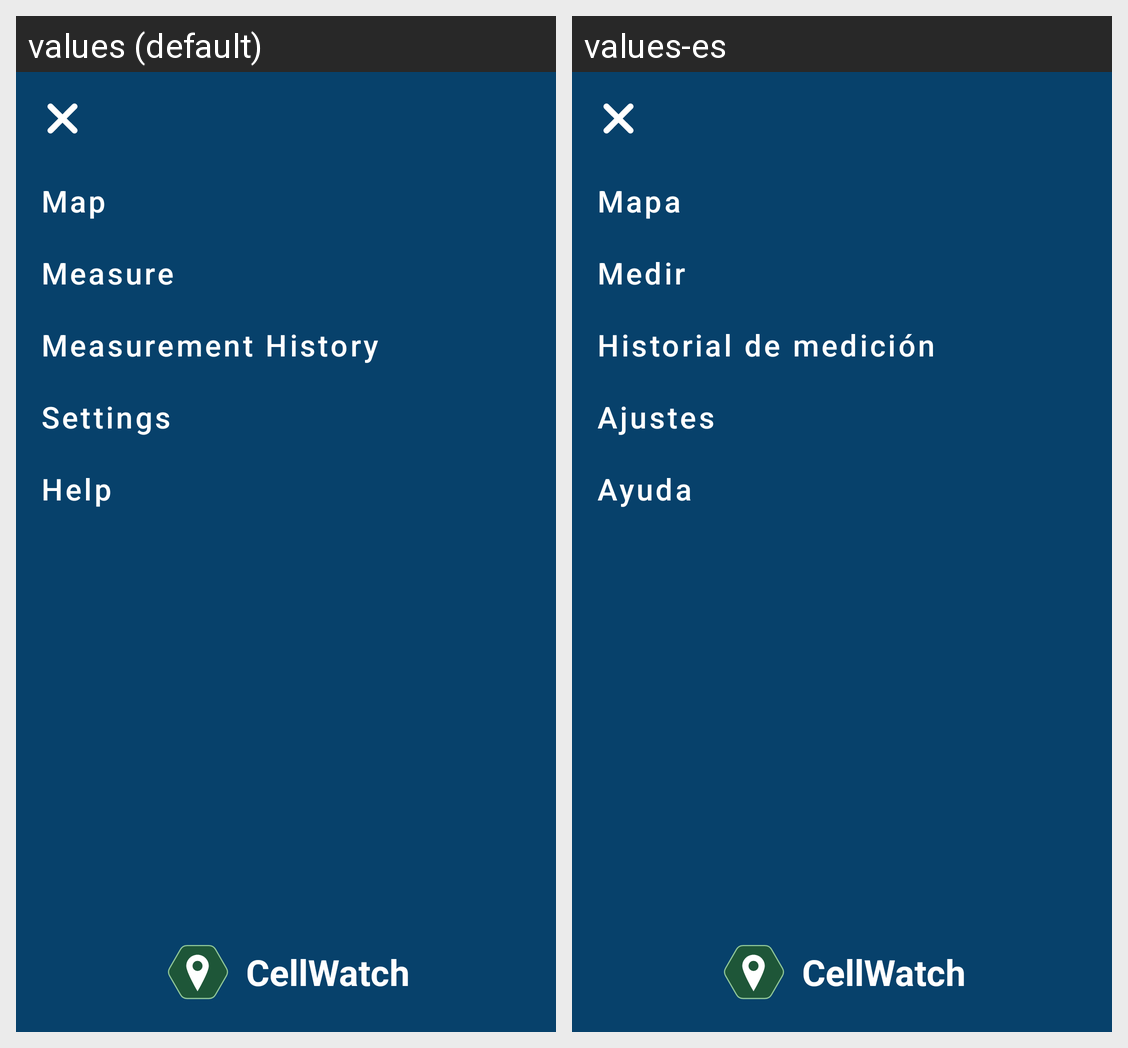

The Android screen above is rendered under two locales of the same app. Produce the string resources it draws, with the default and per-locale values.
Android screen res/layout/navigation_drawer_layout.xml rendered under 2 locales, left to right: values (default), values-es. Device: Nexus 5 (rendered at 1080×1920; each locale shown at half size, 540×960, under a caption strip naming it); theme Theme.CellWatch.
Strings drawn on this screen, with the default value and each locale's value (text and hints the layout hard-codes, and strings that could not be matched under every locale, appear in the picture but are not listed):

map
  values: Map
  values-es: Mapa

measure
  values: Measure
  values-es: Medir

measurement_history
  values: Measurement History
  values-es: Historial de medición

settings
  values: Settings
  values-es: Ajustes

help
  values: Help
  values-es: Ayuda

app_name
  values: CellWatch
  values-es: CellWatch
